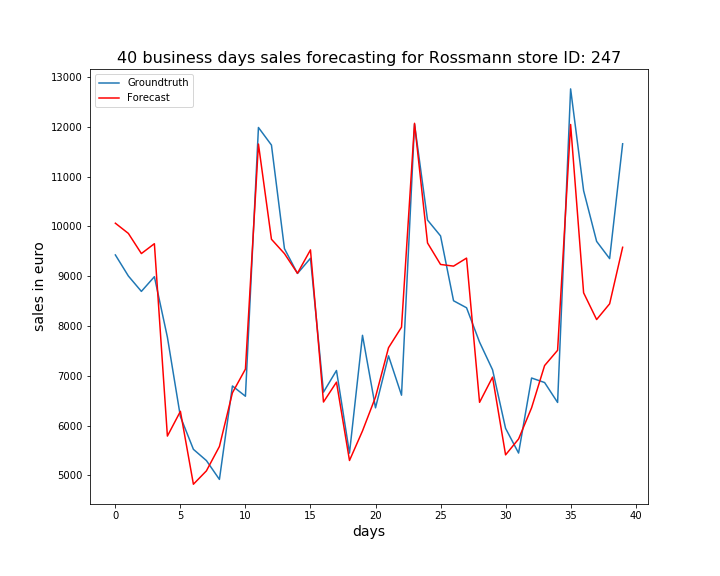

Data behind this chart, as committed beside it:
, ActualSales, Sales
0, 9428, 10065
1, 9005, 9860
2, 8696, 9455
3, 8991, 9654
4, 7777, 5791
5, 6182, 6288
6, 5525, 4824
7, 5299, 5093
8, 4921, 5583
9, 6797, 6660
10, 6591, 7136
11, 11987, 11654
12, 11634, 9743
13, 9554, 9455
14, 9056, 9060
15, 9361, 9529
16, 6673, 6475
17, 7108, 6874
18, 5449, 5301
19, 7814, 5895
20, 6358, 6574
21, 7402, 7565
22, 6612, 7978
23, 12054, 12071
24, 10128, 9668
25, 9810, 9237
26, 8508, 9203
27, 8367, 9364
28, 7677, 6468
29, 7121, 6974
30, 5946, 5414
31, 5450, 5732
32, 6957, 6359
33, 6866, 7207
34, 6466, 7513
35, 12762, 12047
36, 10718, 8668
37, 9700, 8131
38, 9354, 8447
39, 11660, 9582
